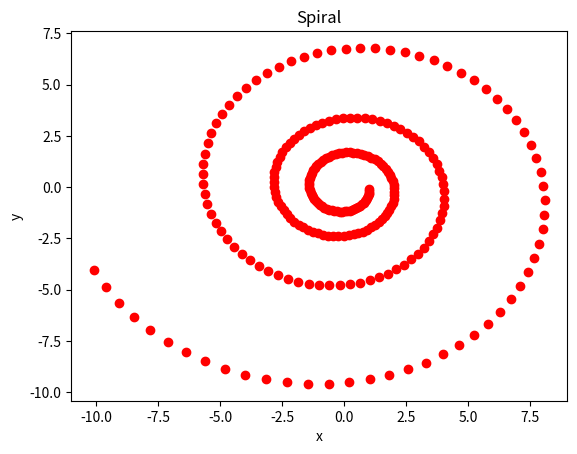

This chart was generated by the following Python code:
# By submitting this assignment, I agree to the following:
#   "Aggies do not lie, cheat, or steal, or tolerate those who do."
#   "I have not given or received any unauthorized aid on this assignment."
#
# [redacted]
# [redacted]
# Assignment:   Lab10b_Act1
# Date:         11 14 2021

import numpy as np
import matplotlib.pyplot as plt

# Initialize Variables
v = np.array([(1),(0)])
M = np.array([(1.00583,-.087156),(.087156,1.00583)])
plt.xlabel("x")
plt.ylabel("y")
plt.title("Spiral")
p = v
# Plot Points
for i in range(250):
    p = p.dot(M)
    plt.plot(p[0],p[1],'ro')
    print(p[0],p[1])
plt.show()